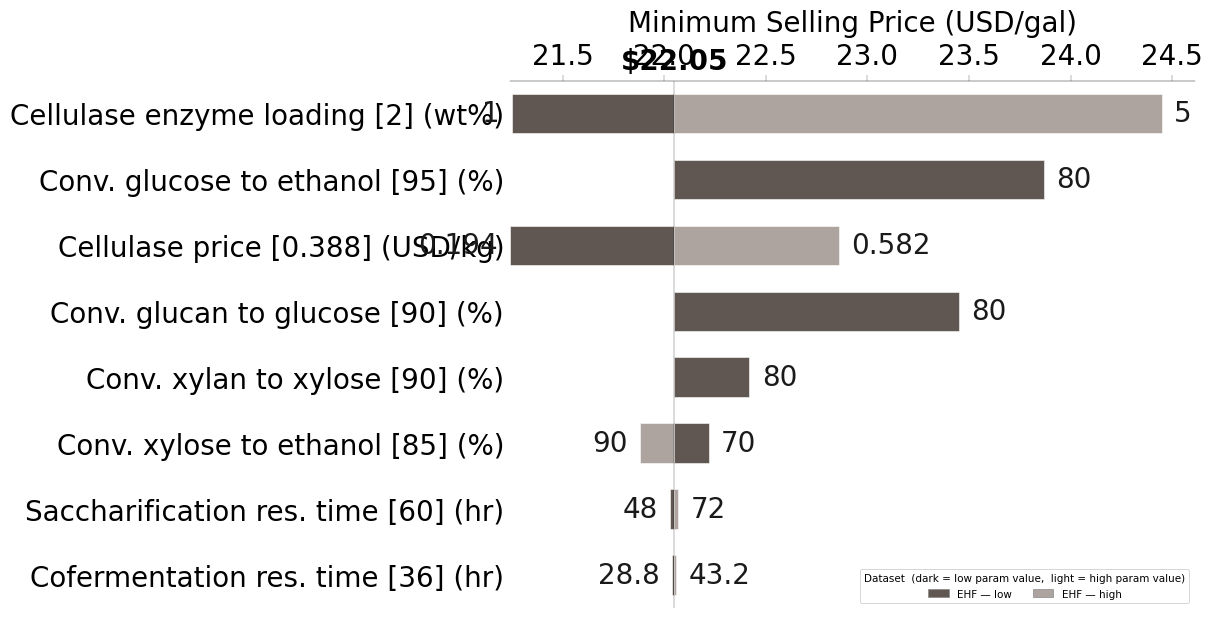

Recreate this plot in Python.
"""
Local Sensitivity Analysis — Tornado Plot
==========================================
Baseline MJSP = $22.05  (adjust X_LABEL and BASELINE_MJSP below as needed)

Bar shading convention:
  DARK  shade  →  bar at LOW  parameter value
  LIGHT shade  →  bar at HIGH parameter value

Y-axis label format:  "Parameter [baseline_value] (unit)"
"""

import matplotlib
matplotlib.use("Agg")          # remove this line if running interactively
import matplotlib.pyplot as plt
import matplotlib.patches as mpatches
import matplotlib.transforms as mtransforms
import numpy as np

plt.rc('font',family='Arial')

# ─────────────────────────────────────────────────────────────────────────────
# CONFIGURATION  ← edit here
# ─────────────────────────────────────────────────────────────────────────────
BASELINE_MJSP = 22.05
X_LABEL       = "Minimum Selling Price (USD/gal)"

# Category colors: (dark_shade, light_shade)
#   DARK  = bar when parameter is at its LOW  value
#   LIGHT = bar when parameter is at its HIGH value
COLORS = {
    "EHF":     ("#605752", "#ada39f"),   # deep orange
}
CAT_ORDER = ["Overall", "RCF", "HDO", "EHF", "OP", "MP"]


# ─────────────────────────────────────────────────────────────────────────────
# DATA
# (label, unit, category, param_baseline, param_low, param_high,
#  mjsp_at_low_param, mjsp_at_high_param)
# ─────────────────────────────────────────────────────────────────────────────
data = [
 # ── EHF ────────────────────────────────────────────────────────────────
    ("Conv. glucose to ethanol",    "%",                  "EHF",     95,     80,      95,     23.87, 22.05),
    ("Conv. glucan to glucose",     "%",                  "EHF",     90,      80,      90,      23.45, 22.05),
    ("Saccharification res. time",  "hr",                 "EHF",     60,       48,       72,       22.03, 22.07),
    ("Cofermentation res. time",    "hr",                 "EHF",     36,       28.8,     43.2,     22.04, 22.06),
    ("Conv. xylan to xylose",       "%",                  "EHF",     90,      80,      90,      22.42, 22.05),
    ("Conv. xylose to ethanol",     "%",                  "EHF",     85,     70,      90,      22.22, 21.88),
    ("Cellulase enzyme loading",        "wt%",                "EHF",     2,       1,      5,     21.25, 24.45),
    ("Cellulase price",             "USD/kg",             "EHF",     0.3877,   0.1939,   0.5816,   21.24, 22.86),
]


# ─────────────────────────────────────────────────────────────────────────────
# HELPERS
# ─────────────────────────────────────────────────────────────────────────────
def fmt_num(v):
    """Smart formatter: integers as int, floats with minimal significant decimals."""
    try:
        if float(v) == int(float(v)):
            return str(int(float(v)))
    except (TypeError, ValueError, OverflowError):
        return str(v)
    v = float(v)
    if abs(v) >= 100: return f"{v:.0f}"
    if abs(v) >= 10:  return f"{v:.1f}"
    if abs(v) >= 1:   return f"{v:.2f}"
    if abs(v) >= 0.1: return f"{v:.3f}"
    return f"{v:.4f}"


# ─────────────────────────────────────────────────────────────────────────────
# SORT  (descending swing so largest bar appears at the top after invert_yaxis)
# ─────────────────────────────────────────────────────────────────────────────
data_sorted = sorted(data, key=lambda r: abs(r[7] - r[6]), reverse=True)

n  = len(data_sorted)
ys = np.arange(n)

# Y-tick labels: "Parameter [baseline] (unit)"
y_labels = [f"{r[0]} [{fmt_num(r[3])}] ({r[1]})" for r in data_sorted]


# ─────────────────────────────────────────────────────────────────────────────
# PLOT
# ─────────────────────────────────────────────────────────────────────────────
BAR_H = 0.60    # bar height (data units)
LPAD  = 0.06    # gap between bar tip and its value annotation
FS    = 20     # font size for bar-end annotations

fig, ax = plt.subplots(figsize=(10, n * 0.42 + 2.5))

for i, (name, unit, cat, p_base, p_low, p_high, m_low, m_high) in enumerate(data_sorted):
    dark_c, light_c = COLORS[cat]
    y = ys[i]

    # Each half-bar is anchored at the baseline and extends toward m_low / m_high
    w_low  = abs(m_low  - BASELINE_MJSP)
    w_high = abs(m_high - BASELINE_MJSP)
    l_low  = min(m_low,  BASELINE_MJSP)
    l_high = min(m_high, BASELINE_MJSP)

    # Draw the longer bar first so the shorter one is fully visible on top
    bar_specs = sorted(
        [(w_low,  l_low,  dark_c),
         (w_high, l_high, light_c)],
        key=lambda b: b[0], reverse=True
    )
    for w, l, color in bar_specs:
        if w > 1e-6:
            ax.barh(y, w, BAR_H, left=l, color=color,
                    edgecolor='white', linewidth=0.4, zorder=2)

    # ── Bar-end annotations: show the parameter value at each bound ───────
    for m_val, p_val in [(m_low, p_low), (m_high, p_high)]:
        if abs(m_val - BASELINE_MJSP) < 1e-6:
            continue  # zero-length bar → skip label
        if m_val < BASELINE_MJSP:
            ax.text(m_val - LPAD, y, fmt_num(p_val),
                    ha='right', va='center', fontsize=FS, color='#1a1a1a')
        else:
            ax.text(m_val + LPAD, y, fmt_num(p_val),
                    ha='left',  va='center', fontsize=FS, color='#1a1a1a')


# ── Baseline vertical line ────────────────────────────────────────────────
ax.axvline(BASELINE_MJSP, color='black', linewidth=0.2, zorder=5)

# Baseline label: annotate just above the top x-tick using data coords
# (placed at y = -0.5 in the inverted axis, which is just above the first row)
ax.annotate(
    f"${BASELINE_MJSP:.2f}",
    xy=(BASELINE_MJSP, -0.5), xycoords='data',
    xytext=(0, 4), textcoords='offset points',
    ha='center', va='bottom', fontsize=20, fontweight='bold', color='black'
)


# ── Y-axis ────────────────────────────────────────────────────────────────
ax.set_yticks(ys)
ax.set_yticklabels(y_labels, fontsize=20)
ax.invert_yaxis()                          # y=0 (largest swing) goes to top
ax.tick_params(axis='y', length=0, pad=4)
ax.set_ylim(n - 0.5, -0.5)               # restore sensible limits after invert


ax.set_xlabel(X_LABEL, fontsize=20, labelpad=8)
ax.xaxis.set_label_position('top')
ax.xaxis.tick_top()
ax.tick_params(axis='x', labelsize=20, length=4, width=0.2)

# ── then in the spine section, swap bottom ↔ top ──
for spine in ['right', 'left']:          # remove these two
    ax.spines[spine].set_visible(False)
ax.spines['bottom'].set_visible(False)   # was your axis line, now hidden
ax.spines['top'].set_visible(True)       # new axis line at top
ax.spines['top'].set_linewidth(0.3)


# ── Legend ────────────────────────────────────────────────────────────────
present_cats = {r[2] for r in data}
handles = []
for cat in CAT_ORDER:
    if cat not in present_cats:
        continue
    dc, lc = COLORS[cat]
    handles += [
        mpatches.Patch(facecolor=dc, edgecolor='#888', linewidth=0.5,
                       label=f"{cat} — low"),
        mpatches.Patch(facecolor=lc, edgecolor='#888', linewidth=0.5,
                       label=f"{cat} — high"),
    ]

leg = ax.legend(
    handles=handles, fontsize=7.5, ncol=3, loc='lower right',
    framealpha=0.93, edgecolor='#cccccc',
    title="Dataset  (dark = low param value,  light = high param value)",
    title_fontsize=7.5,
)
leg.get_frame().set_linewidth(0.6)




# ── Layout & Save ─────────────────────────────────────────────────────────
fig.subplots_adjust(left=0.285, right=0.97, top=0.95, bottom=0.05)
plt.rcParams['svg.fonttype'] = 'none'

plt.savefig("tornado_plot_ehf.svg", dpi=600, bbox_inches=None)
#plt.savefig("tornado_plot.pdf", bbox_inches=None)
